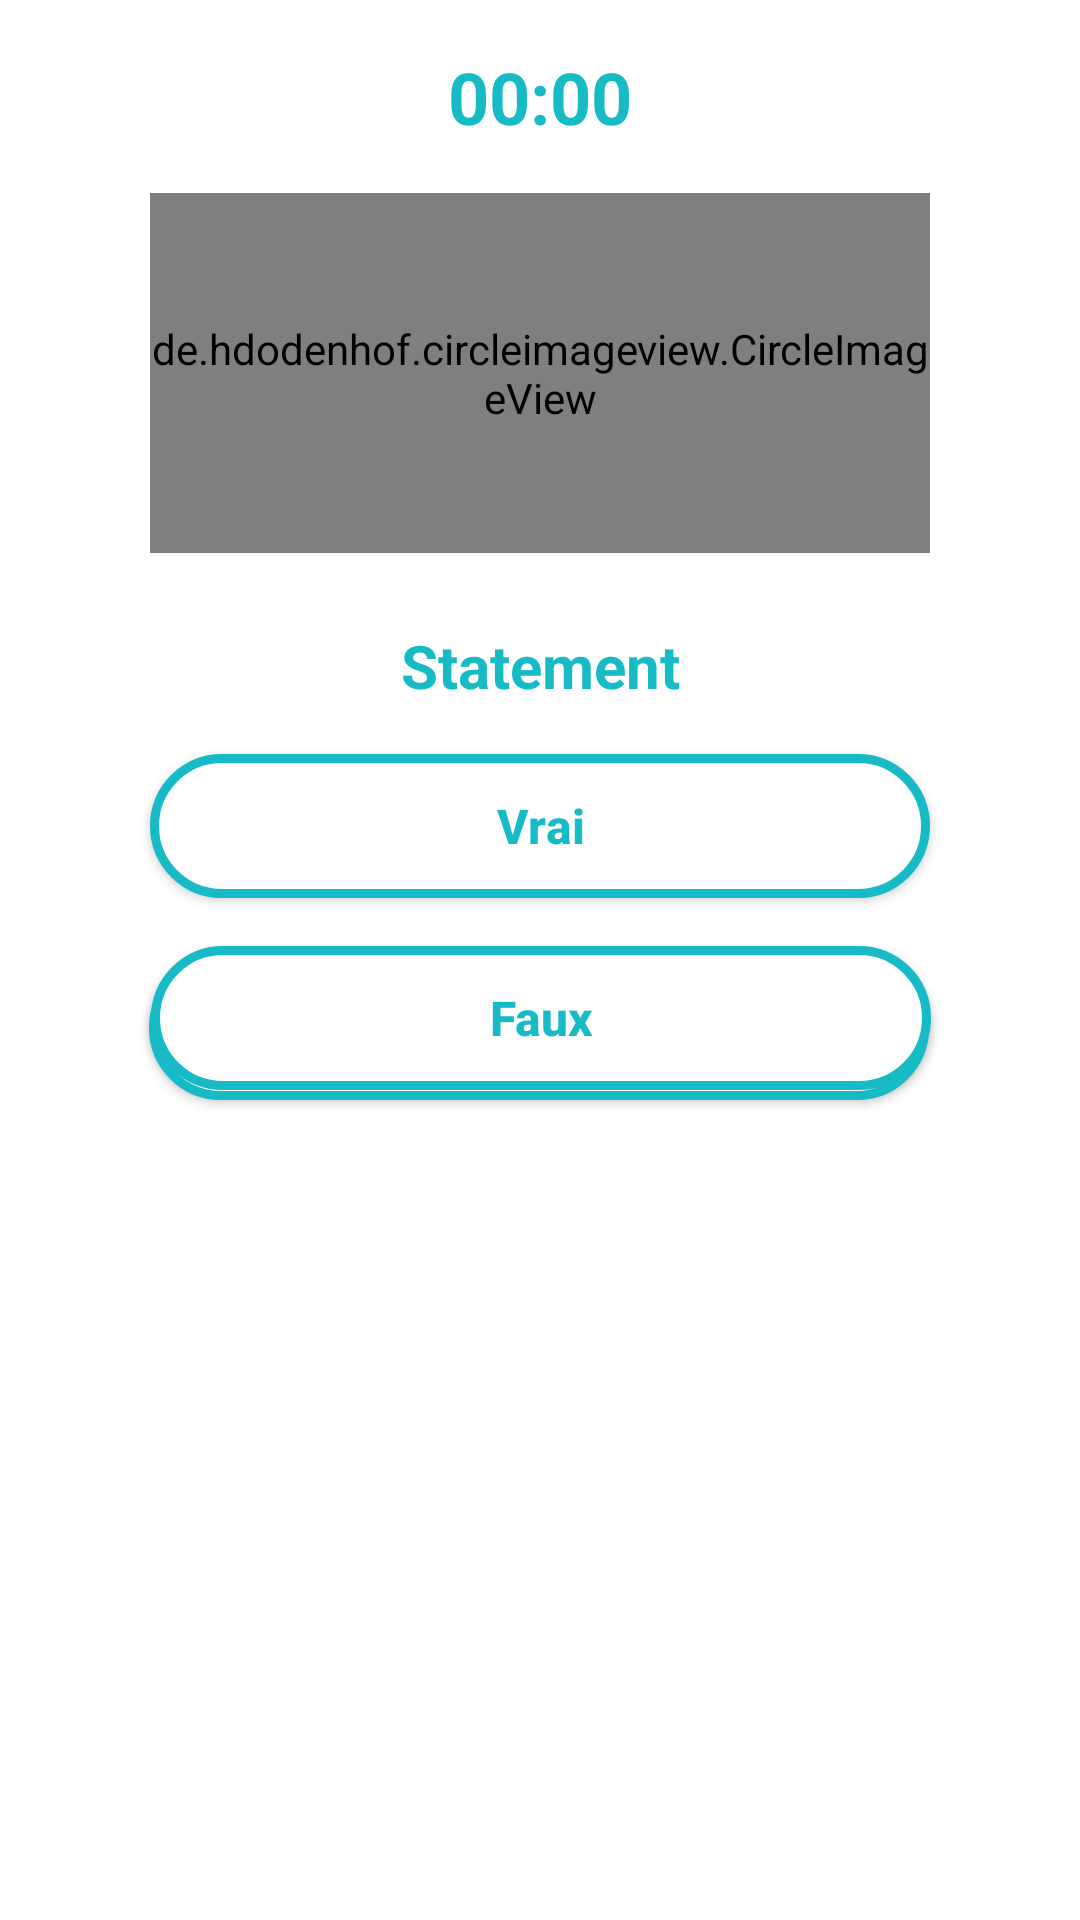

Android layout source for this screen:
<!-- AndroidManifest.xml: application theme Theme.Quizz -->
<!-- res/layout/activity_quizz.xml -->
<?xml version="1.0" encoding="utf-8"?>
<androidx.constraintlayout.widget.ConstraintLayout xmlns:android="http://schemas.android.com/apk/res/android"
    xmlns:app="http://schemas.android.com/apk/res-auto"
    xmlns:tools="http://schemas.android.com/tools"
    android:layout_width="match_parent"
    android:layout_height="match_parent">

    <TextView
        android:id="@+id/quizz_statement"
        android:layout_width="match_parent"
        android:layout_height="wrap_content"
        android:layout_marginStart="32dp"
        android:layout_marginTop="24dp"
        android:layout_marginEnd="32dp"
        android:text="Statement"
        android:textAlignment="center"
        android:textColor="@color/primary"
        android:textSize="20dp"
        android:textStyle="bold"
        app:layout_constraintEnd_toEndOf="parent"
        app:layout_constraintStart_toStartOf="parent"
        app:layout_constraintTop_toBottomOf="@+id/quizz_image" />

    <de.hdodenhof.circleimageview.CircleImageView
        android:id="@+id/quizz_image"
        android:layout_width="260dp"
        android:layout_height="120dp"
        android:layout_marginTop="16dp"
        app:civ_border_color="#FFFFFF"
        app:civ_border_width="2dp"
        app:layout_constraintEnd_toEndOf="parent"
        app:layout_constraintStart_toStartOf="parent"
        app:layout_constraintTop_toBottomOf="@+id/quizz_chrono" />

    <Button
        android:id="@+id/quizz_answer1"
        android:layout_width="260dp"
        android:layout_height="wrap_content"
        android:layout_marginTop="16dp"
        android:background="@drawable/answers"
        android:text="Vrai"
        android:textAllCaps="false"
        android:textColor="@color/primary"
        android:textSize="16dp"
        android:textStyle="bold"
        app:backgroundTint="@null"
        app:layout_constraintEnd_toEndOf="parent"
        app:layout_constraintStart_toStartOf="parent"
        app:layout_constraintTop_toBottomOf="@+id/quizz_statement" />

    <Button
        android:id="@+id/quizz_next"
        android:layout_width="260dp"
        android:layout_height="wrap_content"
        android:layout_marginTop="16dp"
        android:background="@drawable/answers"
        android:text="Question suivante"
        android:textAllCaps="false"
        android:textColor="@color/primary"
        android:textSize="16dp"
        android:textStyle="bold"
        app:backgroundTint="@null"
        app:layout_constraintEnd_toEndOf="parent"
        app:layout_constraintHorizontal_bias="0.496"
        app:layout_constraintStart_toStartOf="parent"
        app:layout_constraintTop_toBottomOf="@+id/quizz_explanation" />

    <Button
        android:id="@+id/quizz_answer2"
        android:layout_width="260dp"
        android:layout_height="wrap_content"
        android:layout_marginTop="16dp"
        android:background="@drawable/answers"
        android:text="Faux"
        android:textAllCaps="false"
        android:textColor="@color/primary"
        android:textSize="16dp"
        android:textStyle="bold"
        app:backgroundTint="@null"
        app:layout_constraintEnd_toEndOf="parent"
        app:layout_constraintHorizontal_bias="0.503"
        app:layout_constraintStart_toStartOf="parent"
        app:layout_constraintTop_toBottomOf="@+id/quizz_answer1" />

    <TextView
        android:id="@+id/quizz_chrono"
        android:layout_width="wrap_content"
        android:layout_height="wrap_content"
        android:layout_marginTop="16dp"
        android:text="00:00"
        android:textColor="@color/primary"
        android:textSize="24dp"
        android:textStyle="bold"
        app:layout_constraintEnd_toEndOf="parent"
        app:layout_constraintStart_toStartOf="parent"
        app:layout_constraintTop_toTopOf="parent" />

    <TextView
        android:id="@+id/quizz_explanation"
        android:layout_width="match_parent"
        android:layout_height="wrap_content"
        android:layout_marginStart="24dp"
        android:layout_marginTop="8dp"
        android:layout_marginEnd="32dp"
        android:textAlignment="center"
        android:textSize="16dp"
        app:layout_constraintEnd_toEndOf="parent"
        app:layout_constraintStart_toStartOf="parent"
        app:layout_constraintTop_toBottomOf="@+id/quizz_statement_answer" />

    <TextView
        android:id="@+id/quizz_statement_answer"
        android:layout_width="match_parent"
        android:layout_height="wrap_content"
        android:layout_marginStart="24dp"
        android:layout_marginTop="16dp"
        android:layout_marginEnd="32dp"
        android:textAlignment="center"
        android:textSize="16dp"
        android:textStyle="bold"
        app:layout_constraintEnd_toEndOf="parent"
        app:layout_constraintHorizontal_bias="1.0"
        app:layout_constraintStart_toStartOf="parent"
        app:layout_constraintTop_toBottomOf="@+id/quizz_statement" />
</androidx.constraintlayout.widget.ConstraintLayout>
<!-- resources referenced by this layout -->
<resources>
  <color name="primary">#17BBC6</color>
  <!-- drawable answers (drawable) -->
  <?xml version="1.0" encoding="utf-8"?>
  <shape xmlns:android="http://schemas.android.com/apk/res/android">
      <stroke
          android:width="3dp"
          android:color="@color/primary" />
      <corners android:radius="50dp"/>
      <solid android:color="@color/white"></solid>
  </shape>
  <style name="Theme.Quizz" parent="Theme.MaterialComponents.DayNight.DarkActionBar">
          
          <item name="colorPrimary">@color/primary</item>
          <item name="colorPrimaryVariant">@color/purple_700</item>
          <item name="colorOnPrimary">@color/white</item>
          
          <item name="colorSecondary">@color/teal_200</item>
          <item name="colorSecondaryVariant">@color/teal_700</item>
          <item name="colorOnSecondary">@color/black</item>
          
          <item name="android:statusBarColor" tools:targetApi="l">?attr/colorPrimaryVariant</item>
          
      </style>
  <color name="white">#FFFFFFFF</color>
  <color name="purple_700">#FF3700B3</color>
  <color name="teal_200">#FF03DAC5</color>
  <color name="teal_700">#FF018786</color>
  <color name="black">#FF000000</color>
</resources>
